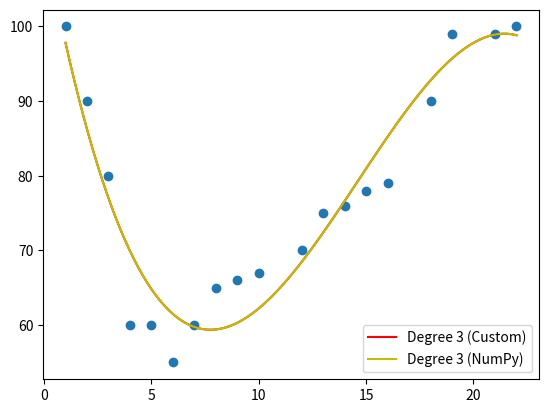

Python code for this plot:
import numpy as np
import matplotlib.pyplot as plt

# The third_degree_polynomial_fit function solves
# a set of linear equations using the Vandermonde
# matrix approach. It constructs the matrix X,
# calculates the matrix product X.T * X, and solves
# the system of equations to obtain the coefficients.
def third_degree_polynomial_fit(x, y):
    n = len(x)
    X = np.vstack([x**3, x**2, x, np.ones(n)]).T
    A = np.dot(X.T, X)
    b = np.dot(X.T, y)
    coeffs = np.linalg.solve(A, b)
    return coeffs

x = np.array([1, 2, 3, 4, 5, 6, 7, 8, 9, 10, 12, 13, 14, 15, 16, 18, 19, 21, 22])
y = np.array([100, 90, 80, 60, 60, 55, 60, 65, 66, 67, 70, 75, 76, 78, 79, 90, 99, 99, 100])

# Scatter plot of (x, y) values
plt.scatter(x, y)

# Fit third-degree polynomial using custom algorithm
coeffs = third_degree_polynomial_fit(x, y)
mymodel = np.poly1d(coeffs)

# Plot the model fit
myline = np.linspace(1, 22, 100)
plt.plot(myline, mymodel(myline), 'r', label="Degree 3 (Custom)")

# Perform polynomial fit using numpy
numpy_coeffs = np.polyfit(x, y, 3)
numpy_model = np.poly1d(numpy_coeffs)
plt.plot(myline, numpy_model(myline), 'y', label="Degree 3 (NumPy)",)

plt.legend()
plt.show()

# Compare to the numpy library fit. Are there differences?
# Answer: No, there not.
